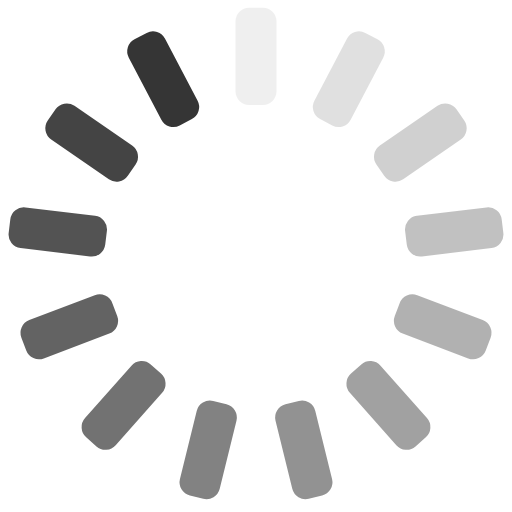
t = 0.00 s
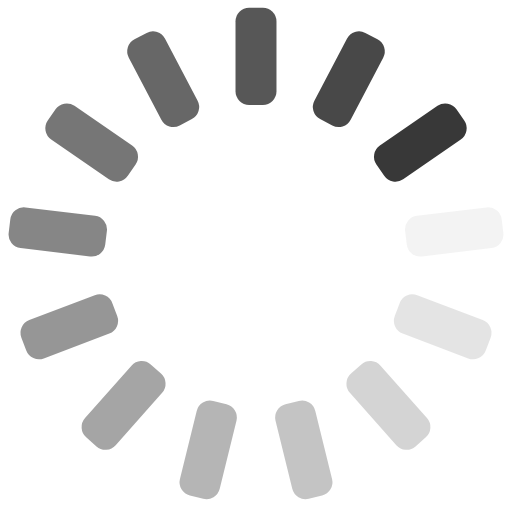
t = 0.25 s
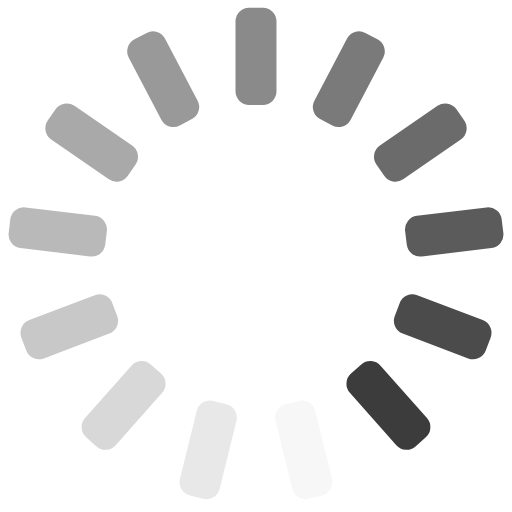
t = 0.50 s
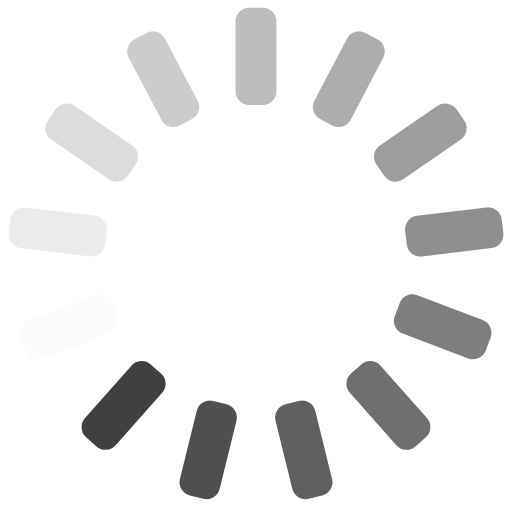
t = 0.75 s

The animated SVG that drew these frames (rendered in a browser with its animation timeline set to each time). Animation: 13 SMIL elements (animate=13); one cycle of 1.00 s, repeats indefinitely.

<?xml version="1.0" encoding="utf-8"?>
<svg xmlns="http://www.w3.org/2000/svg" xmlns:xlink="http://www.w3.org/1999/xlink" style="margin: auto; background: none; display: block; shape-rendering: auto;" width="64px" height="64px" viewBox="0 0 100 100" preserveAspectRatio="xMidYMid">
<g transform="rotate(0 50 50)">
  <rect x="46" y="1.5" rx="2.66" ry="2.66" width="8" height="19" fill="#353535">
    <animate attributeName="opacity" values="1;0" keyTimes="0;1" dur="1s" begin="-0.9230769230769231s" repeatCount="indefinite"></animate>
  </rect>
</g><g transform="rotate(27.692307692307693 50 50)">
  <rect x="46" y="1.5" rx="2.66" ry="2.66" width="8" height="19" fill="#353535">
    <animate attributeName="opacity" values="1;0" keyTimes="0;1" dur="1s" begin="-0.8461538461538461s" repeatCount="indefinite"></animate>
  </rect>
</g><g transform="rotate(55.38461538461539 50 50)">
  <rect x="46" y="1.5" rx="2.66" ry="2.66" width="8" height="19" fill="#353535">
    <animate attributeName="opacity" values="1;0" keyTimes="0;1" dur="1s" begin="-0.7692307692307693s" repeatCount="indefinite"></animate>
  </rect>
</g><g transform="rotate(83.07692307692308 50 50)">
  <rect x="46" y="1.5" rx="2.66" ry="2.66" width="8" height="19" fill="#353535">
    <animate attributeName="opacity" values="1;0" keyTimes="0;1" dur="1s" begin="-0.6923076923076923s" repeatCount="indefinite"></animate>
  </rect>
</g><g transform="rotate(110.76923076923077 50 50)">
  <rect x="46" y="1.5" rx="2.66" ry="2.66" width="8" height="19" fill="#353535">
    <animate attributeName="opacity" values="1;0" keyTimes="0;1" dur="1s" begin="-0.6153846153846154s" repeatCount="indefinite"></animate>
  </rect>
</g><g transform="rotate(138.46153846153845 50 50)">
  <rect x="46" y="1.5" rx="2.66" ry="2.66" width="8" height="19" fill="#353535">
    <animate attributeName="opacity" values="1;0" keyTimes="0;1" dur="1s" begin="-0.5384615384615384s" repeatCount="indefinite"></animate>
  </rect>
</g><g transform="rotate(166.15384615384616 50 50)">
  <rect x="46" y="1.5" rx="2.66" ry="2.66" width="8" height="19" fill="#353535">
    <animate attributeName="opacity" values="1;0" keyTimes="0;1" dur="1s" begin="-0.46153846153846156s" repeatCount="indefinite"></animate>
  </rect>
</g><g transform="rotate(193.84615384615384 50 50)">
  <rect x="46" y="1.5" rx="2.66" ry="2.66" width="8" height="19" fill="#353535">
    <animate attributeName="opacity" values="1;0" keyTimes="0;1" dur="1s" begin="-0.38461538461538464s" repeatCount="indefinite"></animate>
  </rect>
</g><g transform="rotate(221.53846153846155 50 50)">
  <rect x="46" y="1.5" rx="2.66" ry="2.66" width="8" height="19" fill="#353535">
    <animate attributeName="opacity" values="1;0" keyTimes="0;1" dur="1s" begin="-0.3076923076923077s" repeatCount="indefinite"></animate>
  </rect>
</g><g transform="rotate(249.23076923076923 50 50)">
  <rect x="46" y="1.5" rx="2.66" ry="2.66" width="8" height="19" fill="#353535">
    <animate attributeName="opacity" values="1;0" keyTimes="0;1" dur="1s" begin="-0.23076923076923078s" repeatCount="indefinite"></animate>
  </rect>
</g><g transform="rotate(276.9230769230769 50 50)">
  <rect x="46" y="1.5" rx="2.66" ry="2.66" width="8" height="19" fill="#353535">
    <animate attributeName="opacity" values="1;0" keyTimes="0;1" dur="1s" begin="-0.15384615384615385s" repeatCount="indefinite"></animate>
  </rect>
</g><g transform="rotate(304.61538461538464 50 50)">
  <rect x="46" y="1.5" rx="2.66" ry="2.66" width="8" height="19" fill="#353535">
    <animate attributeName="opacity" values="1;0" keyTimes="0;1" dur="1s" begin="-0.07692307692307693s" repeatCount="indefinite"></animate>
  </rect>
</g><g transform="rotate(332.3076923076923 50 50)">
  <rect x="46" y="1.5" rx="2.66" ry="2.66" width="8" height="19" fill="#353535">
    <animate attributeName="opacity" values="1;0" keyTimes="0;1" dur="1s" begin="0s" repeatCount="indefinite"></animate>
  </rect>
</g>
<!-- [ldio] generated by https://loading.io/ --></svg>
